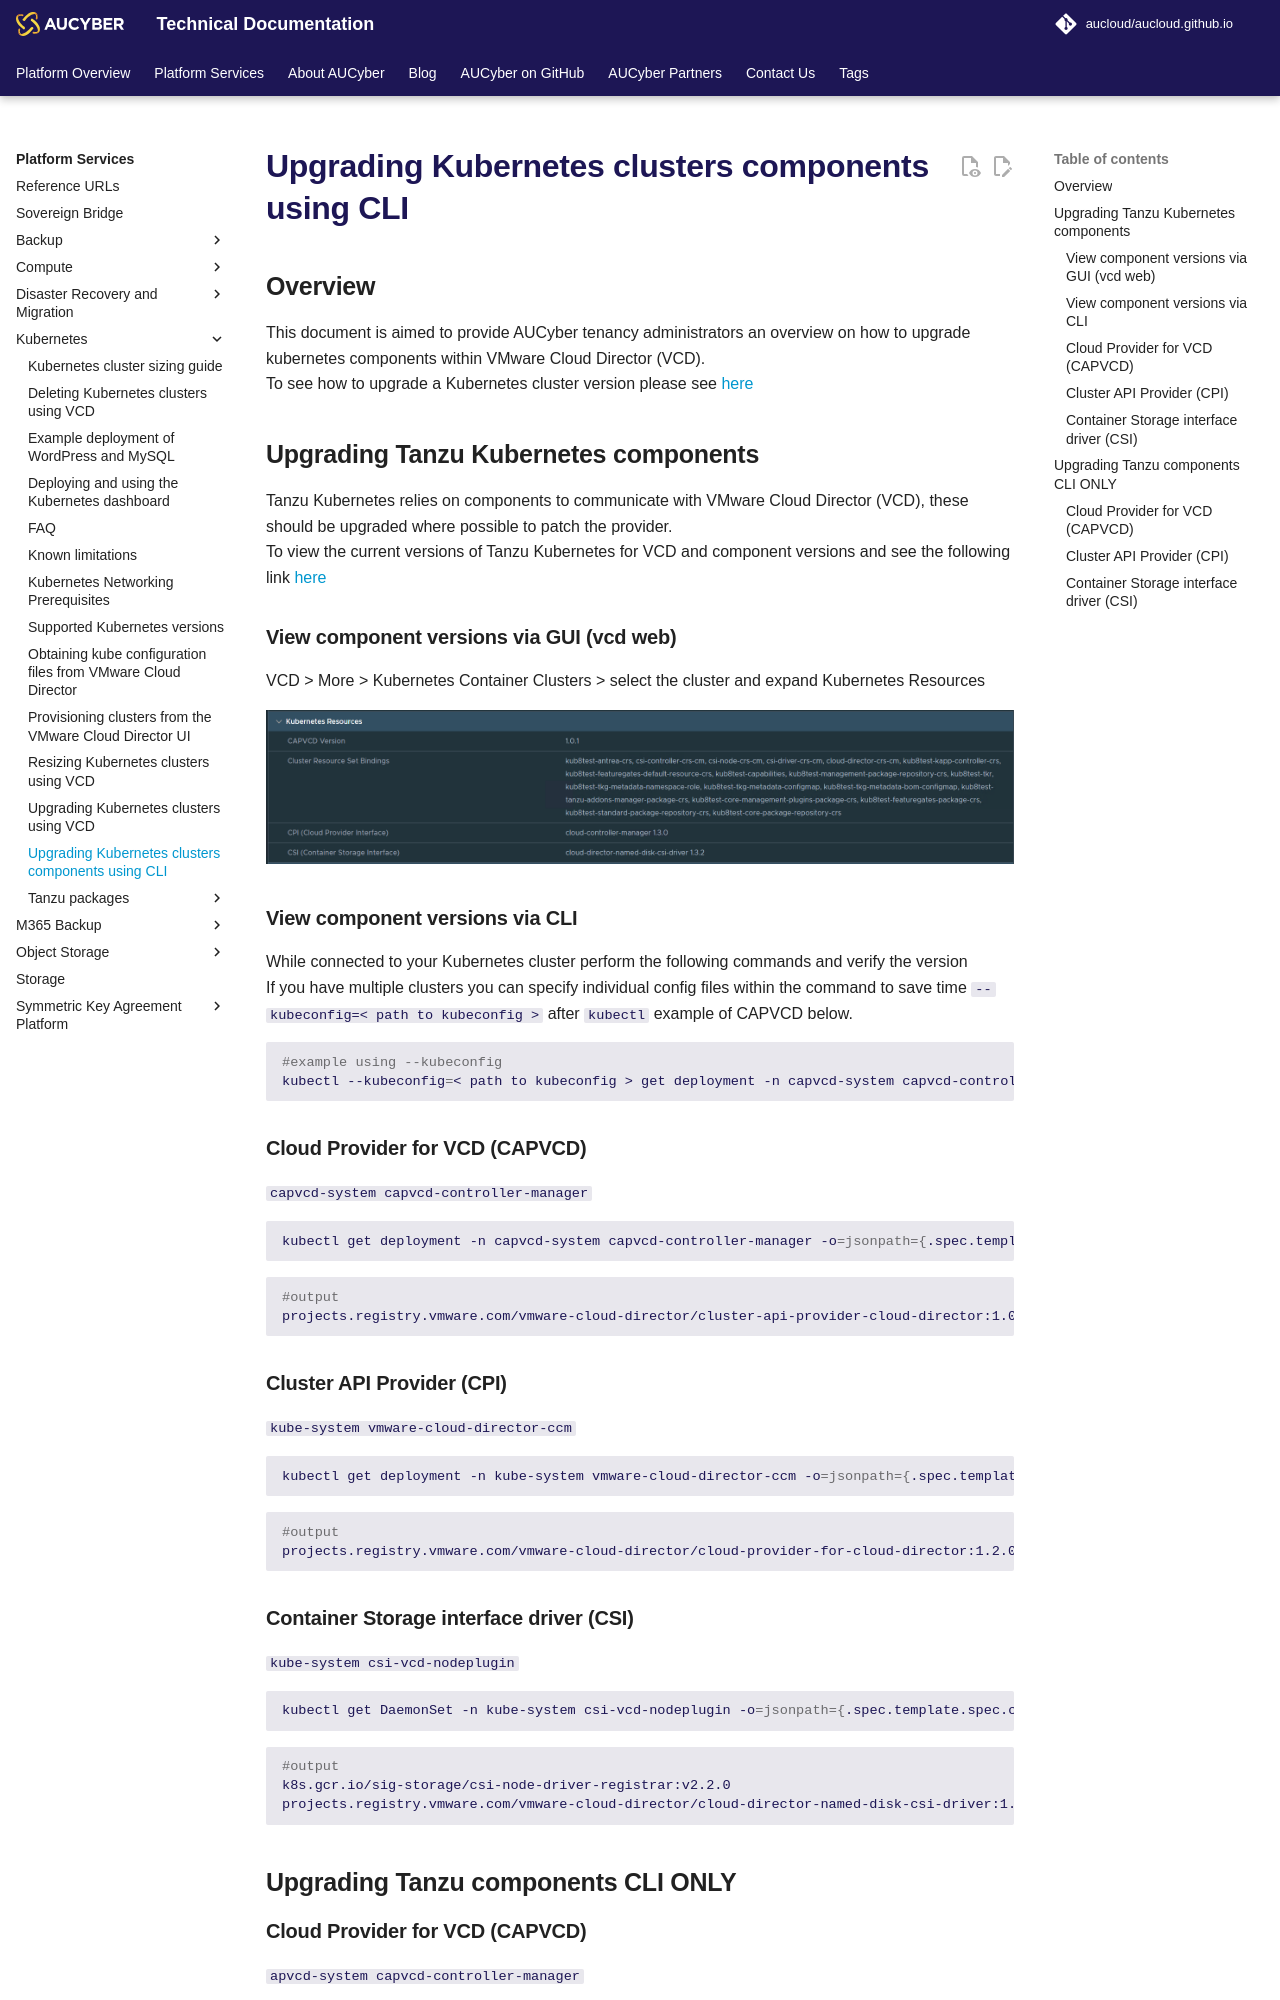

repository: aucloud/aucloud.github.io · page: latest/Platform_Services/Kubernetes/upgrading_component_versions/index.html · generator: mkdocs

---
title: Upgrading Kubernetes clusters components using CLI
description: Upgrading Kubernetes clusters components using CLI
---

## Overview

This document is aimed to provide AUCyber tenancy administrators an overview on how to upgrade kubernetes components within VMware Cloud Director (VCD).  
To see how to upgrade a Kubernetes cluster version please see [here](./upgrading_clusters_vcd_ui.md)

## Upgrading Tanzu Kubernetes components

Tanzu Kubernetes relies on components to communicate with VMware Cloud Director (VCD), these should be upgraded where possible to patch the provider.    
To view the current versions of Tanzu Kubernetes for VCD and component versions and see the following link [here](./kubernetes_versions.md)  

### View component versions via GUI (vcd web)  

  VCD > More > Kubernetes Container Clusters > select the cluster and expand Kubernetes Resources

  ![kubernetes resources](./assets/kubernetes-resources.png)

### View component versions via CLI

While connected to your Kubernetes cluster perform the following commands and verify the version  
If you have multiple clusters you can specify individual config files within the command to save time `--kubeconfig=< path to kubeconfig >` after `kubectl` example of CAPVCD below.  

```bash

#example using --kubeconfig
kubectl --kubeconfig=< path to kubeconfig > get deployment -n capvcd-system capvcd-controller-manager -o=jsonpath={.spec.template.spec.containers[*].image}

```

### Cloud Provider for VCD (CAPVCD)  

`capvcd-system capvcd-controller-manager`
  
  ``` bash
  
  kubectl get deployment -n capvcd-system capvcd-controller-manager -o=jsonpath={.spec.template.spec.containers[*].image}

  ```

  ```bash

  #output
  projects.registry.vmware.com/vmware-cloud-director/cluster-api-provider-cloud-director:1.0.0

  ```

### Cluster API Provider (CPI)

`kube-system vmware-cloud-director-ccm`  

  ``` bash
  
  kubectl get deployment -n kube-system vmware-cloud-director-ccm -o=jsonpath={.spec.template.spec.containers[*].image}

  ```

  ```bash
    
  #output
  projects.registry.vmware.com/vmware-cloud-director/cloud-provider-for-cloud-director:1.2.0

  ```

### Container Storage interface driver (CSI)

`kube-system csi-vcd-nodeplugin`

  ``` bash

  kubectl get DaemonSet -n kube-system csi-vcd-nodeplugin -o=jsonpath={.spec.template.spec.containers[*].image}

  ```

  ```bash
  
  #output
  k8s.gcr.io/sig-storage/csi-node-driver-registrar:v2.2.0
  projects.registry.vmware.com/vmware-cloud-director/cloud-director-named-disk-csi-driver:1.3.0

  ```

## Upgrading Tanzu components **CLI ONLY**

### Cloud Provider for VCD (CAPVCD)

`capvcd-system capvcd-controller-manager``

```bash

kubectl patch deployment -n capvcd-system capvcd-controller-manager -p '{"spec": {"template": {"spec": {"containers": [ {"name": "manager", "image": "projects.registry.vmware.com/vmware-cloud-director/cluster-api-provider-cloud-director:1.0.1"}]}}}}'

```

### Cluster API Provider (CPI)

`kube-system vmware-cloud-director-ccm`

``` bash

kubectl patch deployment -n kube-system vmware-cloud-director-ccm -p '{"spec": {"template": {"containers": [{"name": "vmware-cloud-director-ccm", "image": "projects.registry.vmware.com/vmware-cloud-director/cloud-provider-for-cloud-director:1.3.0"}]}}}'

```
